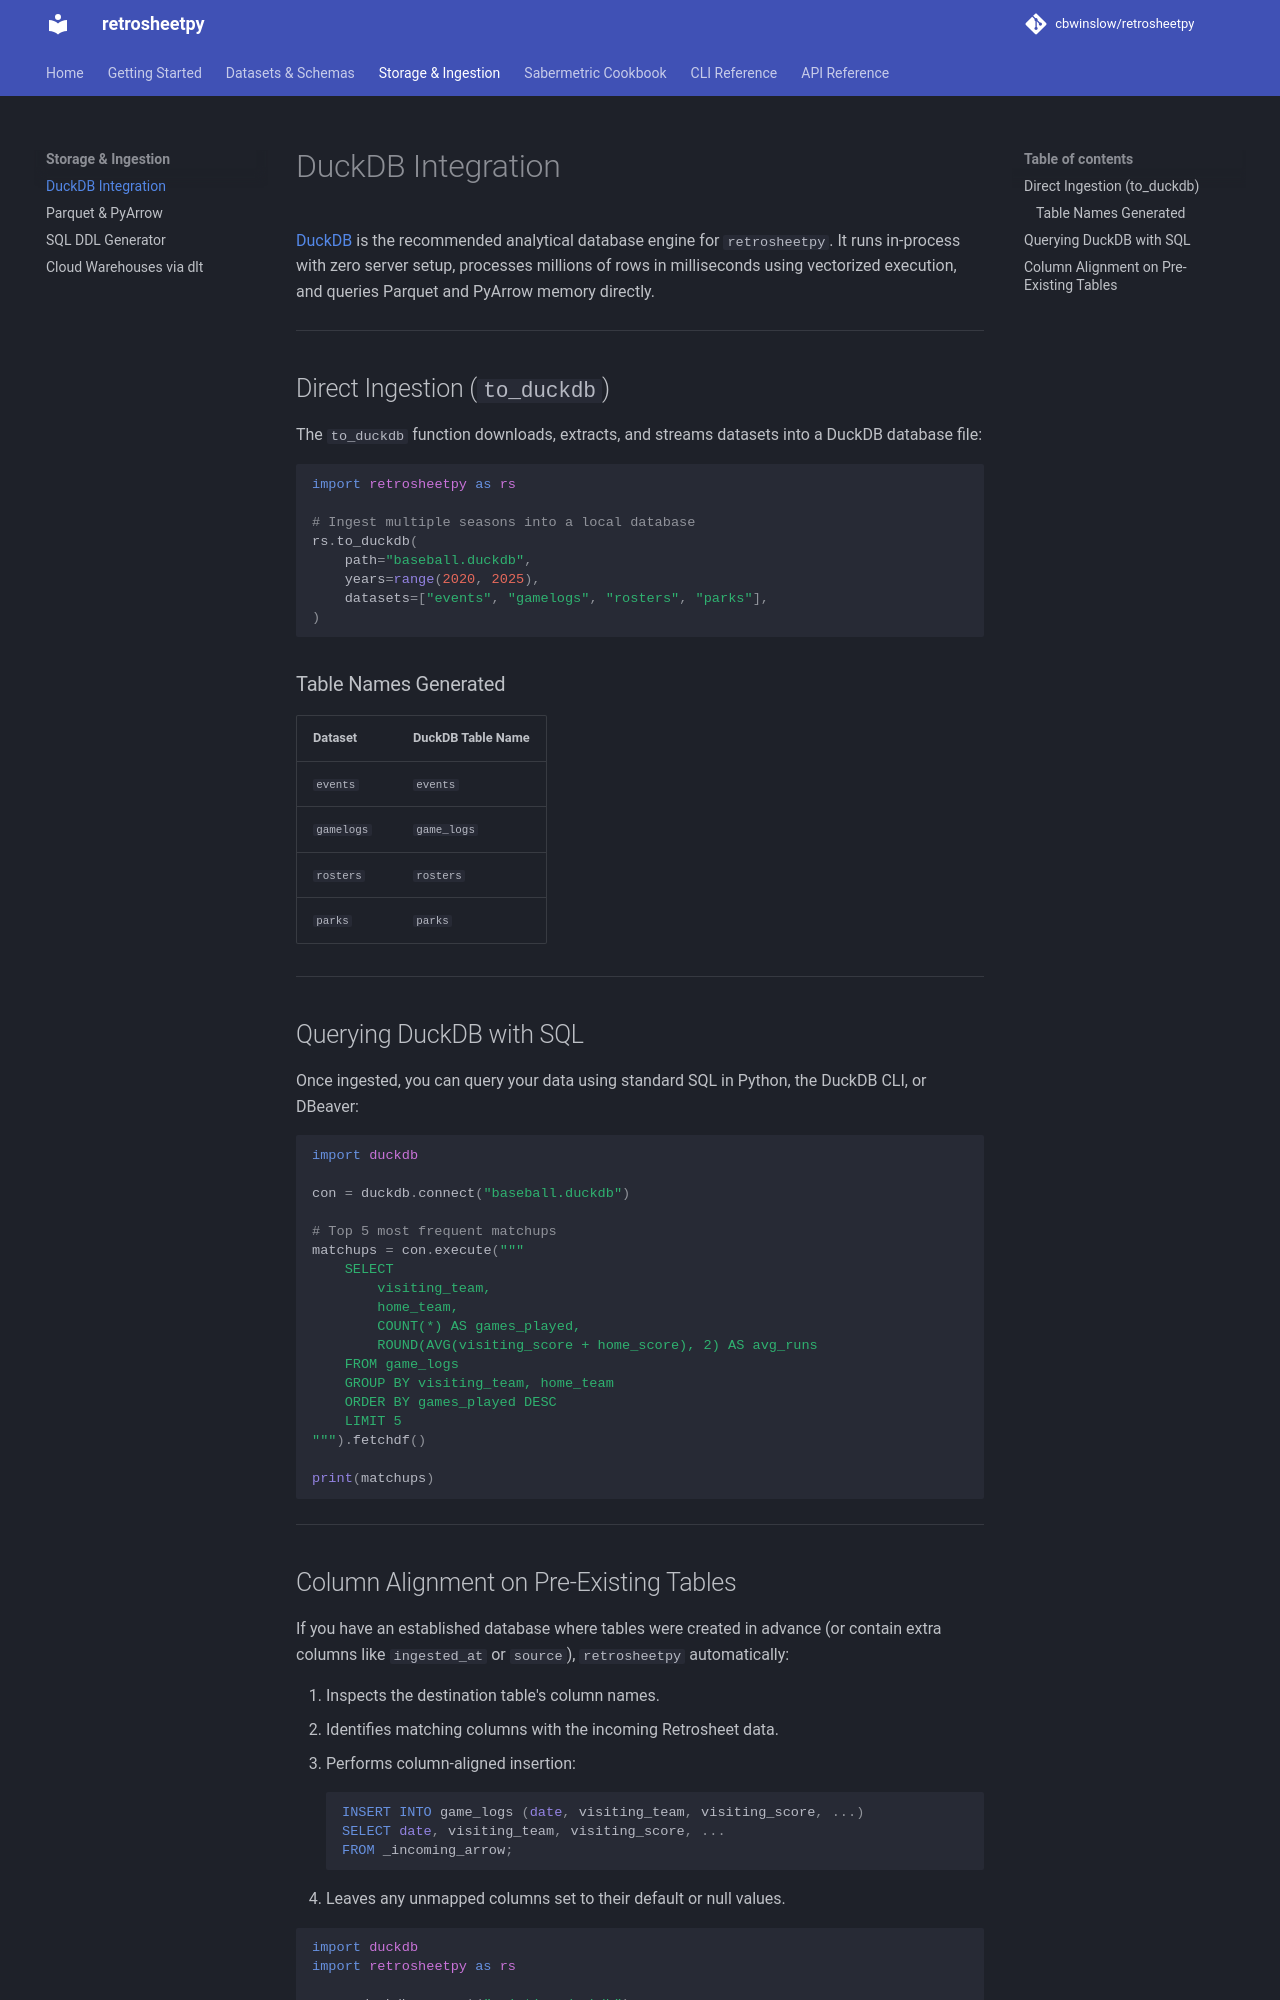

repository: cbwinslow/retrosheetpy · page: storage/duckdb/index.html · generator: mkdocs

# DuckDB Integration

[DuckDB](https://duckdb.org) is the recommended analytical database engine for `retrosheetpy`. It runs in-process with zero server setup, processes millions of rows in milliseconds using vectorized execution, and queries Parquet and PyArrow memory directly.

---

## Direct Ingestion (`to_duckdb`)

The `to_duckdb` function downloads, extracts, and streams datasets into a DuckDB database file:

```python
import retrosheetpy as rs

# Ingest multiple seasons into a local database
rs.to_duckdb(
    path="baseball.duckdb",
    years=range(2020, 2025),
    datasets=["events", "gamelogs", "rosters", "parks"],
)
```

### Table Names Generated

| Dataset | DuckDB Table Name |
| :--- | :--- |
| `events` | `events` |
| `gamelogs` | `game_logs` |
| `rosters` | `rosters` |
| `parks` | `parks` |

---

## Querying DuckDB with SQL

Once ingested, you can query your data using standard SQL in Python, the DuckDB CLI, or DBeaver:

```python
import duckdb

con = duckdb.connect("baseball.duckdb")

# Top 5 most frequent matchups
matchups = con.execute("""
    SELECT
        visiting_team,
        home_team,
        COUNT(*) AS games_played,
        ROUND(AVG(visiting_score + home_score), 2) AS avg_runs
    FROM game_logs
    GROUP BY visiting_team, home_team
    ORDER BY games_played DESC
    LIMIT 5
""").fetchdf()

print(matchups)
```

---
